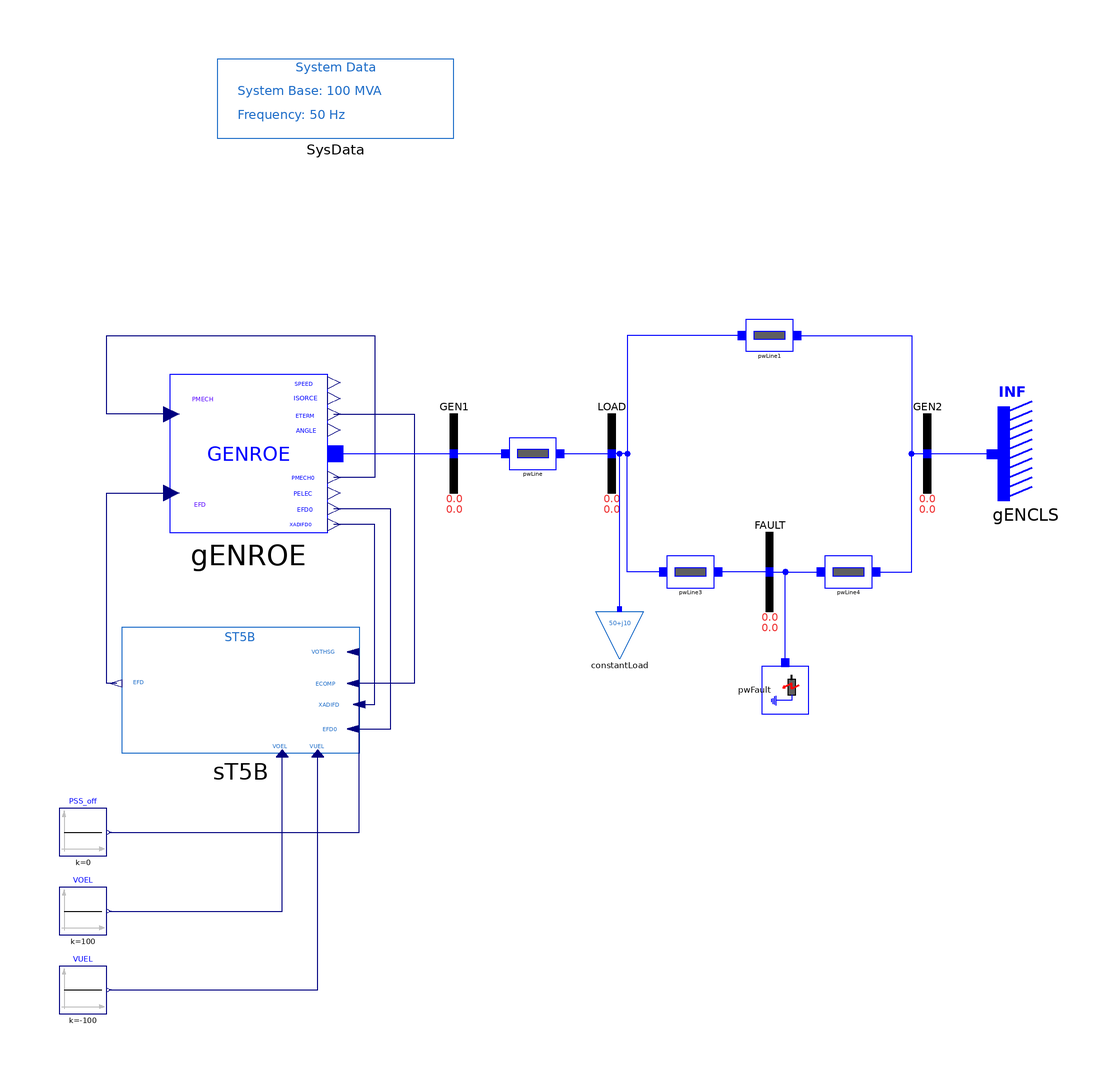

The component connection diagram of the Modelica model below, drawn from its own Placement and Line annotations.

model ST5B "SMIB system with one load and GENROE model"
  extends iPSL.Examples.SMIBpartial;
  extends Modelica.Icons.Example;
  iPSL.Electrical.Controls.PSSE.ES.ST5B sT5B(
    T_R=0,
    T_C1=0.8,
    T_B1=6,
    T_C2=0.08,
    T_B2=0.01,
    T_UC1=2,
    T_UB1=10,
    T_UC2=0.1,
    T_UB2=0.05,
    T_OC1=0.1,
    T_OB1=2,
    T_OC2=0.08,
    T_OB2=0.08,
    K_C=0.004,
    T_1=0.001,
    K_R=200,
    V_RMAX=5,
    V_RMIN=-4) annotation (Placement(transformation(extent={{-64,-76},{-124,-44}})));
  Modelica.Blocks.Sources.Constant PSS_off(k=0) annotation (Placement(transformation(extent={{-140,-102},{-128,-90}})));
  Modelica.Blocks.Sources.Constant VOEL(k=100) annotation (Placement(transformation(extent={{-140,-122},{-128,-110}})));
  Modelica.Blocks.Sources.Constant VUEL(k=-100) annotation (Placement(transformation(extent={{-140,-142},{-128,-130}})));
  iPSL.Electrical.Machines.PSSE.GENROE gENROE(
    M_b=100,
    Tpd0=5,
    Tppd0=0.07,
    Tpq0=0.9,
    Tppq0=0.09,
    H=4.28,
    D=0,
    Xd=1.84,
    Xq=1.75,
    Xpd=0.41,
    Xpq=0.6,
    Xppd=0.2,
    Xl=0.12,
    S10=0.11,
    S12=0.39,
    V_0=1,
    P_0=40,
    angle_0=4.046276,
    Q_0=5.416582,
    Xppq=0.2) annotation (Placement(transformation(extent={{-112,-20},{-72,20}})));
equation
  connect(PSS_off.y, sT5B.VOTHSG) annotation (Line(points={{-127.4,-96},{-64,-96},{-64,-50.2222}}, color={0,0,127}));
  connect(VOEL.y, sT5B.VOEL) annotation (Line(points={{-127.4,-116},{-83.5,-116},{-83.5,-76}}, color={0,0,127}));
  connect(VUEL.y, sT5B.VUEL) annotation (Line(points={{-127.4,-136},{-74.5,-136},{-74.5,-76}}, color={0,0,127}));
  connect(gENROE.ETERM, sT5B.ECOMP) annotation (Line(points={{-70.4,10},{-50,10},{-50,-58.2222},{-64,-58.2222}}, color={0,0,127}));
  connect(sT5B.XADIFD, gENROE.XADIFD) annotation (Line(points={{-64,-63.5556},{-60,-63.5556},{-60,-18},{-70.4,-18}}, color={0,0,127}));
  connect(sT5B.EFD0, gENROE.EFD0) annotation (Line(points={{-64,-69.7778},{-56,-69.7778},{-56,-14},{-70.4,-14}}, color={0,0,127}));
  connect(sT5B.EFD, gENROE.EFD) annotation (Line(points={{-125.5,-58.2222},{-128,-58.2222},{-128,-10},{-111.6,-10}}, color={0,0,127}));
  connect(gENROE.PMECH, gENROE.PMECH0) annotation (Line(points={{-111.6,10},{-128,10},{-128,30},{-60,30},{-60,-6},{-70.4,-6}}, color={0,0,127}));
  connect(gENROE.p, GEN1.p) annotation (Line(points={{-70,0},{-55,0},{-40,0}}, color={0,0,255}));
  annotation (Diagram(coordinateSystem(preserveAspectRatio=false, extent={{-100,-100},{100,100}})), Documentation(revisions="<html>
<!--DISCLAIMER-->
<p>Copyright 2015-2016 RTE (France), SmarTS Lab (Sweden), AIA (Spain) and DTU (Denmark)</p>
<ul>
<li>RTE: <a href=\"http://www.rte-france.com\">http://www.rte-france.com</a></li>
<li>SmarTS Lab, research group at KTH: <a href=\"https://www.kth.se/en\">https://www.kth.se/en</a></li>
<li>AIA: <a href=\"http://www.aia.es/en/energy\"> http://www.aia.es/en/energy</a></li>
<li>DTU: <a href=\"http://www.dtu.dk/english\"> http://www.dtu.dk/english</a></li>
</ul>
<p>The authors can be contacted by email: <a href=\"mailto:info@itesla-ipsl.org\">info@itesla-ipsl.org</a></p>

<p>This Source Code Form is subject to the terms of the Mozilla Public License, v. 2.0. </p>
<p>If a copy of the MPL was not distributed with this file, You can obtain one at <a href=\"http://mozilla.org/MPL/2.0/\"> http://mozilla.org/MPL/2.0</a>.</p>
</html>"));
end ST5B;